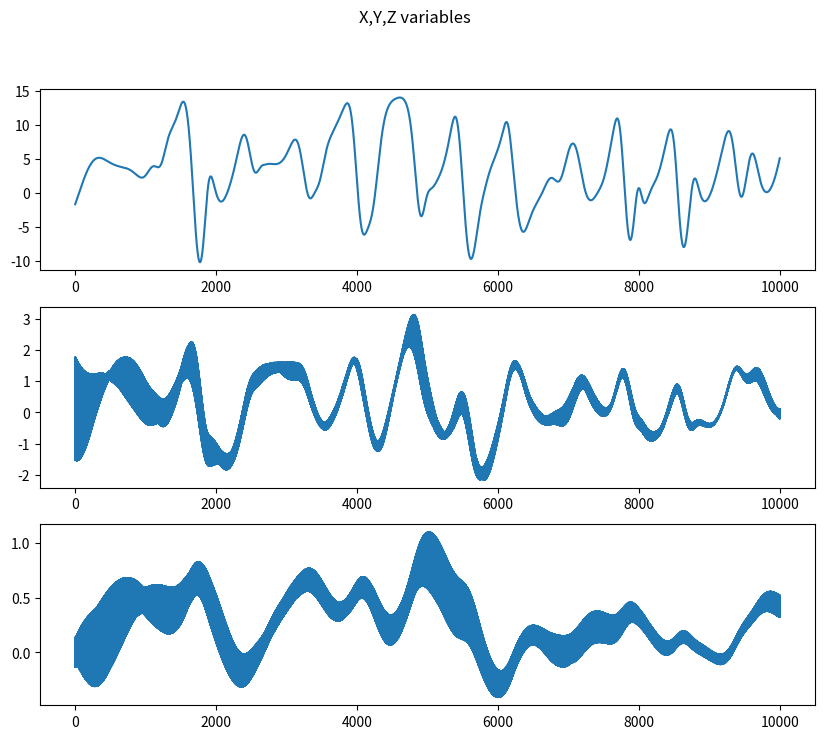
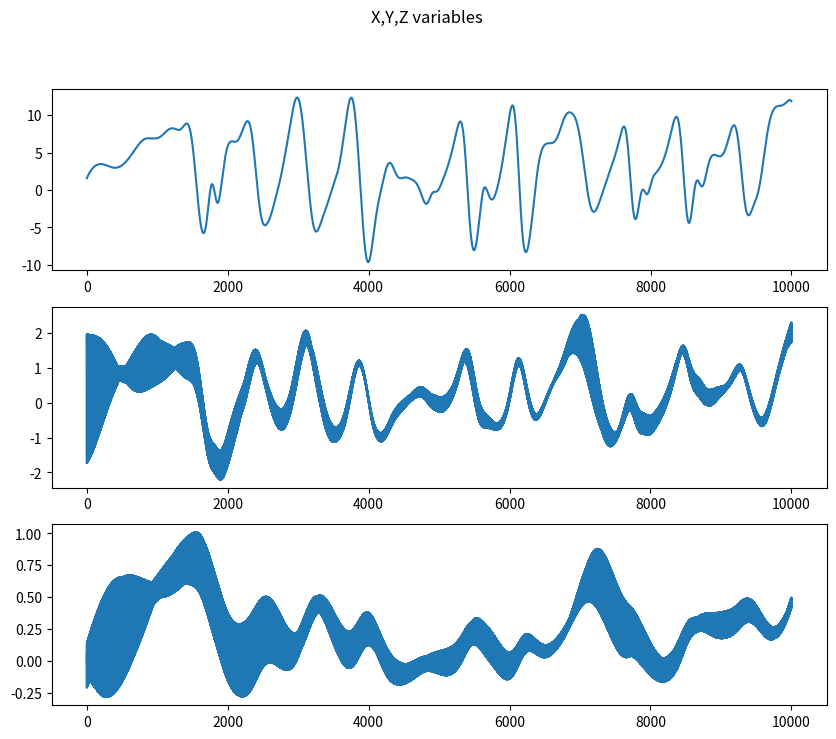
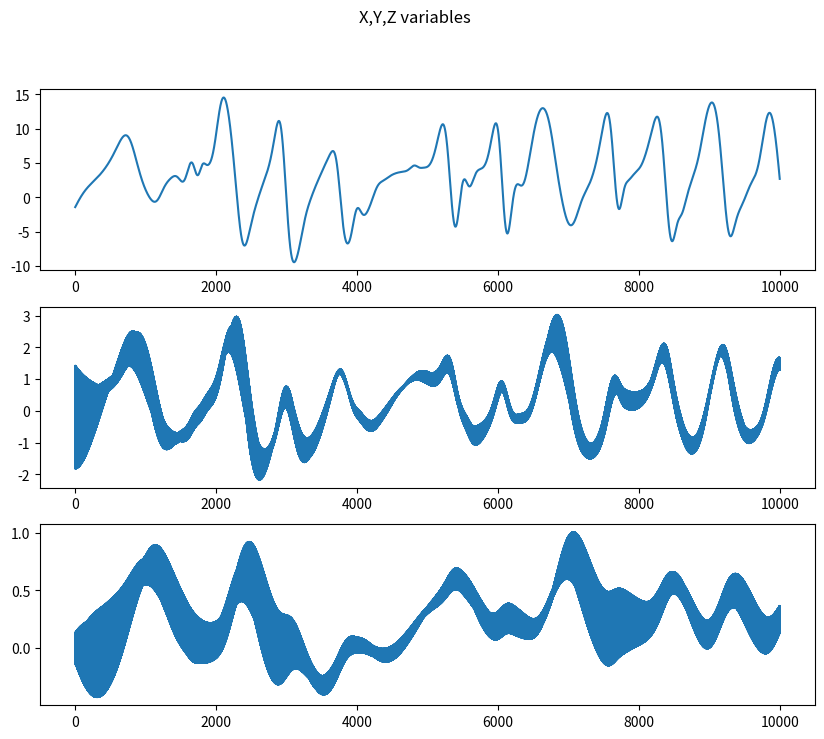
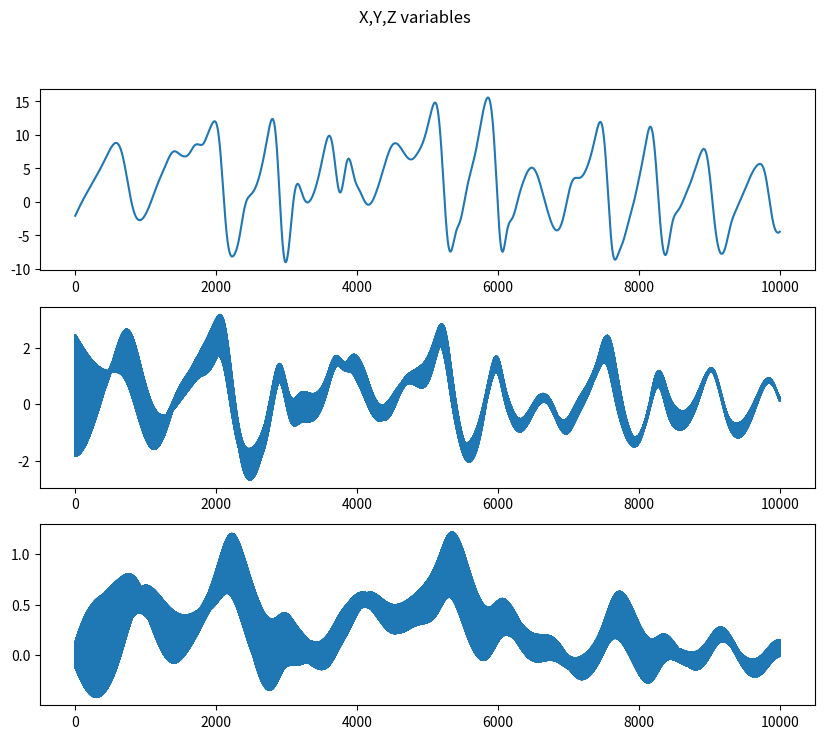
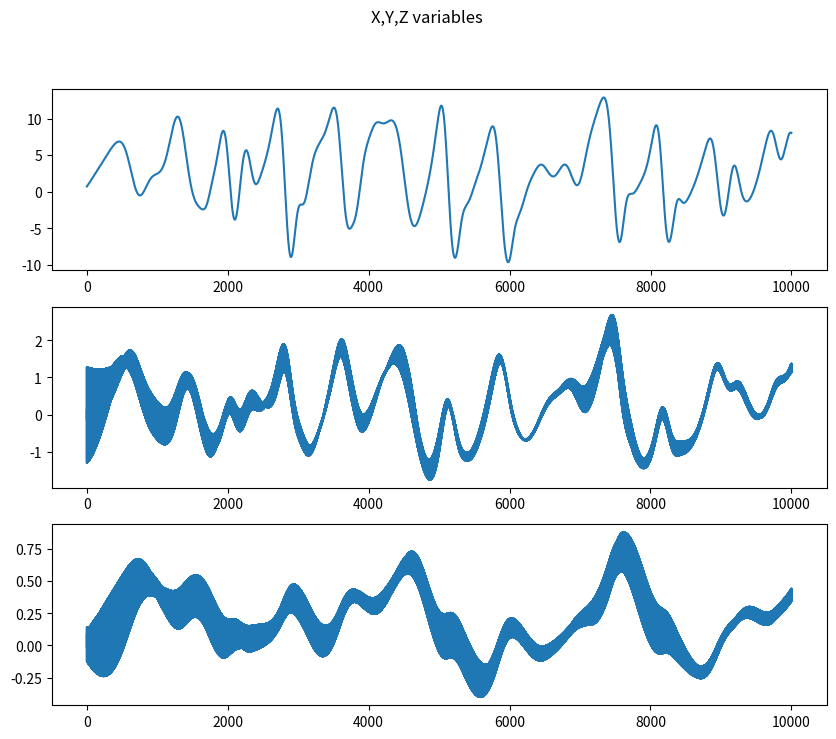
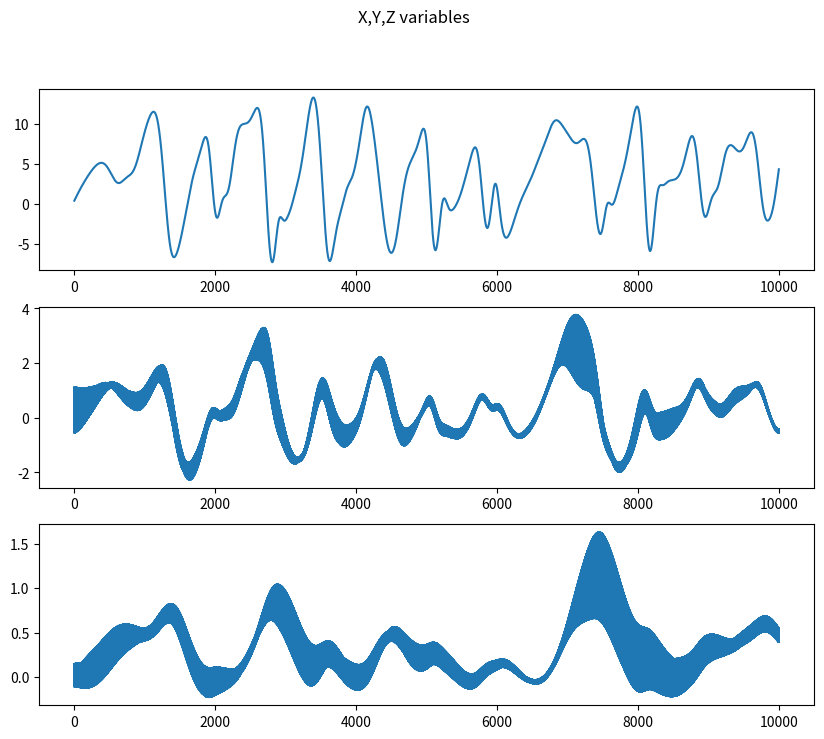
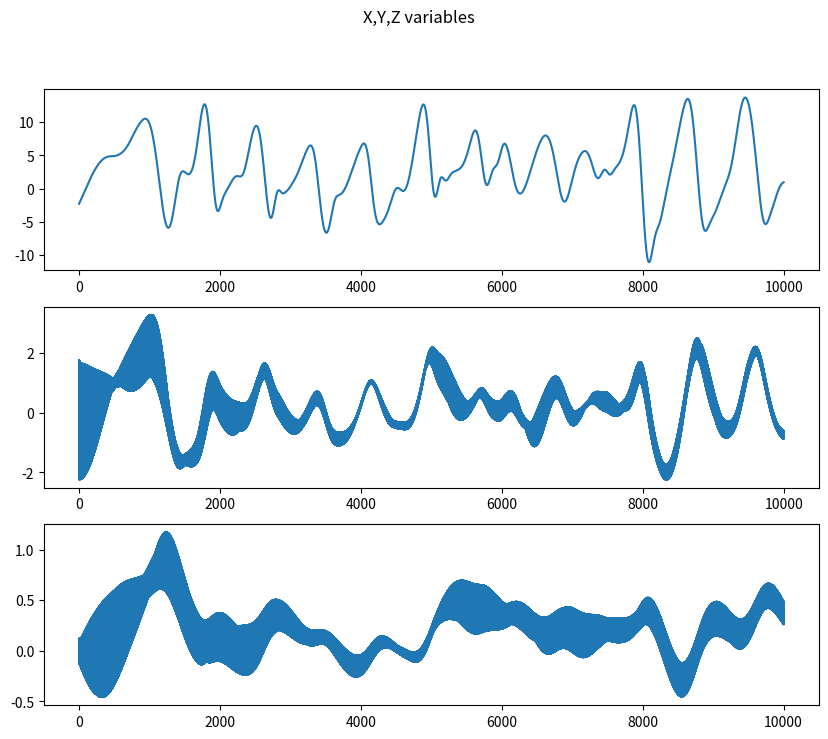
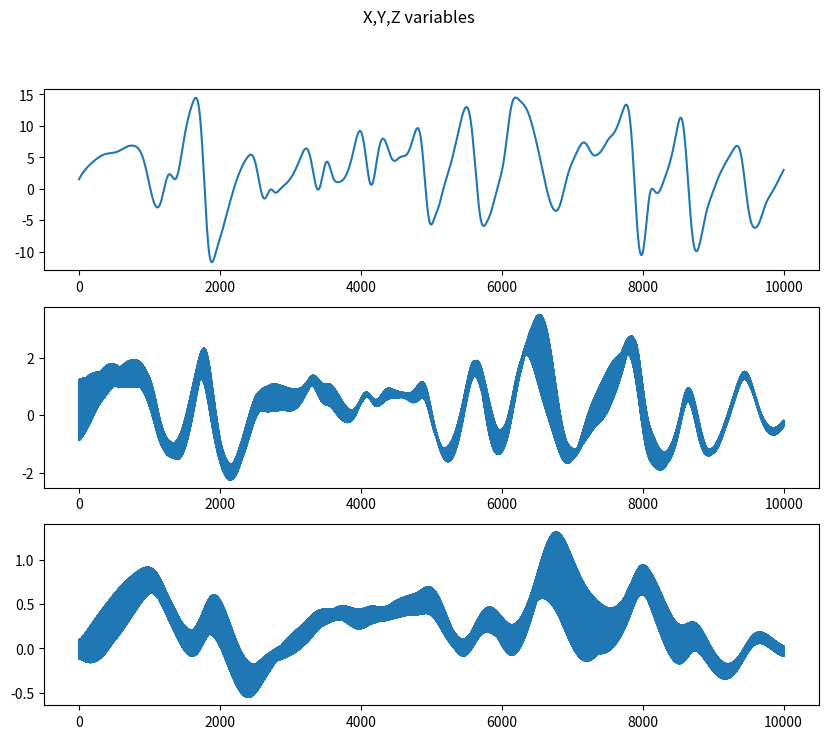

The script that saved these images, in order:
import numpy as np
import matplotlib.pyplot as plt
from itertools import repeat, chain

class Lorenz96(object):
    def __init__(self, K=1,J=1,I=1,nlevels=1,h=None,g=None,
            F=None,c=None,b=None,e=None,d=None,
            X0=None,Y0=None,Z0=None):
        """
        Follows 3 level Lorenz 96 formulation in Thornes et al (2016)
        https://doi.org/10.1002/qj.2974
        K : number of X variables
        J : number of Y variables
        I : number of Z variables
        h : coupling constant between X and Y
        g : Z damping parameter
        F : Forcing term
        c : time scale ratio between X and Y
        b : spatial scale ratio between X and Y
        e : time scale ratio between Y and Z
        d : spatial scale ratio between Y and Z
        """
        self.nlevels = nlevels
        if self.nlevels == 1:
            assert(K is not None), 'Need to set K value'
            assert(F is not None), 'Need to set F value'

        if self.nlevels == 2:
            assert(K is not None), 'Need to set K value'
            assert(F is not None), 'Need to set F value'
            assert(J is not None), 'Need to set J value'
            assert(h is not None), 'Need to set h value'
            assert(F is not None), 'Need to set F value'
            assert(c is not None), 'Need to set c value'
            assert(b is not None), 'Need to set b value'

        if self.nlevels == 3:
            assert(K is not None), 'Need to set K value'
            assert(F is not None), 'Need to set F value'
            assert(J is not None), 'Need to set J value'
            assert(h is not None), 'Need to set h value'
            assert(F is not None), 'Need to set F value'
            assert(c is not None), 'Need to set c value'
            assert(b is not None), 'Need to set b value'
            assert(K is not None), 'Need to set K value'
            assert(g is not None), 'Need to set g value'
            assert(e is not None), 'Need to set e value'
            assert(d is not None), 'Need to set d value'
        
        if X0 is not None:
             self._X = X0.copy()
        else:
             self._X = np.random.normal(loc=0,scale = 1, size=(K))
        if Y0 is not None:
             self._Y = X0.copy()
        else:
             self._Y = np.random.normal(loc=0,scale = 1, size=(K,J))
        if Z0 is not None:
             self._Z = Z0.copy()
        else:
             self._Z = np.random.normal(loc=0,scale = 0.05, size=(K,J,I))

        self.h = h
        self.g = g
        self.F = F
        self.c = c
        self.b = b
        self.e = e
        self.d = d

    @property
    def X_coord(self):
        """
        get X coord array
        """
        return self._X
    
    @property
    def Y_coord(self):
        """
        get Y coord array
        """
        return self._Y
    
    @property
    def Z_coord(self):
        """
        get Z coord array
        """
        return self._Z
    
    def _rk4_step(self,dt, x,f, **f_kwargs):
        """
        A single timestep using RK4
        """
        x1 = f(x, **f_kwargs)  
        x2 = f(x+x1*dt/2.0, **f_kwargs)
        x3 = f(x+x2*dt/2.0, **f_kwargs)
        x4 = f(x+x3*dt, **f_kwargs)
        x_n = x + dt*(x1 + 2*x2 + 2*x3 + x4)/6.0
        return x_n
         
    def rk4_step(self,dt, A):
        """
        A single timestep using RK4
        """
        x,y,z = A
        x1,y1,z1 = self.l96(x,y,z)  

        x2,y2,z2 = self.l96(x+x1*dt/2.0,
                y + y1*dt/2.0,
                z + z1*dt/2.0)
        x3,y3,z3 = self.l96(x+x2*dt/2.0,
                y + y2*dt/2.0,
                z + z2*dt/2.0)
        x4,y4,z4 = self.l96(x+x3*dt/2.0,
                y + y3*dt/2.0,
                z + z3*dt/2.0)
        x_n = x + dt*(x1 + 2*x2 + 2*x3 + x4)/6.0
        y_n = y + dt*(y1 + 2*y2 + 2*y3 + y4)/6.0
        z_n = z + dt*(z1 + 2*z2 + 2*z3 + z4)/6.0
        return x_n, y_n, z_n
        

    def _l96_one(self, X, Y, Z):
        """
        single level l96
        """
        Y_next,Z_next = 0.,0.  
        X_next = np.roll(X,1)*(np.roll(X,-1) - np.roll(X,2)) - X + self.F
        return X_next, Y_next, Z_next

    def _l96_two(self, X, Y, Z):
        """
        two level l96
        """
        Y_next,Z_next = 0.,0.  
        X_next = np.roll(X,1)*(np.roll(X,-1) - np.roll(X,2)) - X + self.F
        X_next -= (self.h*self.c/self.b)*Y.sum(axis=1)
        Y_next = -self.c*self.b*np.roll(Y,-1)*(np.roll(Y,-2) - np.roll(Y,1)) - self.c*Y + (self.h*self.c/self.b)*X[:,None]
        return X_next, Y_next, Z_next

    def _l96_three(self, X, Y, Z):
        """
        three level l96
        """
        Y_next,Z_next = 0.,0.  
        X_next = np.roll(X,1)*(np.roll(X,-1) - np.roll(X,2)) - X + self.F
        X_next -= (self.h*self.c/self.b)*Y.sum(axis=1)
        Y_next = -self.c*self.b*np.roll(Y,-1)*(np.roll(Y,-2) - np.roll(Y,1)) - self.c*Y + (self.h*self.c/self.b)*X[:,None]
        Y_next -= (self.h*self.e/self.d)*Z.sum(axis=2)
        Z_next = self.e*self.d*np.roll(Z,1)*(np.roll(Z,-1) - np.roll(Z,2)) - self.g*self.e*Z + (self.h*self.e/self.d)*Y[:,:,None]
        return X_next, Y_next, Z_next


    def l96(self, X,Y,Z):
        """
        The L96 model depending on the number of levels
        """
        if self.nlevels == 1:
            X_next, Y_next, Z_next = self._l96_one(X,Y,Z)
        elif self.nlevels == 2:
            X_next, Y_next, Z_next = self._l96_two(X,Y,Z)
        elif self.nlevels == 3:
            X_next, Y_next, Z_next = self._l96_three(X,Y,Z) 
         
        return [X_next, Y_next, Z_next] 


def plot_l96(X,Y,Z):
    """
    Plot X,Y,Z variables
    """
    nvars = X.shape[-1]
    nrows, ncols = 4, nvars//2
    #fig, axs = plt.subplots(nvars,figsize=(10,8), sharex=True) 
    fig, axs = plt.subplots(3,figsize=(10,8)) 
    X_xpoints = np.arange(0,X.shape[0],1)
    Y_xpoints = np.arange(0,X.shape[0],1/Y.shape[-2])
    Z_xpoints = np.arange(0,X.shape[0],1/Y.shape[-2]/Z.shape[-1])
    #for i in range(nvars):
    #    axs[i].plot(X[:,i])
    #    #axs[i].plot(Y[:,0, i])
    #    #axs[i].plot(Z[:,0, 0, i])
    #plt.suptitle('X variables')
    #plt.show()
    for i in range(nvars):
        fig, axs = plt.subplots(3,figsize=(10,8)) 
        axs[0].plot(X_xpoints, X[:,i,0,0])
        axs[1].plot(Y_xpoints, np.ravel(Y[:,i,:,0]))
        axs[2].plot(Z_xpoints, np.ravel(Z[:,i,:,:]))
        plt.suptitle('X,Y,Z variables')
        plt.show()

def plot_l96_list(X,Y,Z):
    """
    Plot X,Y,Z variables
    """
    #nvars = len(X[0])
    #print(nvars)
    ##fig, axs = plt.subplots(nvars,figsize=(10,8), sharex=True) 
    #fig, axs = plt.subplots(3,figsize=(10,8)) 
    #X_xpoints = np.arange(0,len(X),1)
    #Y_xpoints = np.arange(0,len(X),1/len(Y[0][0]))
    #Z_xpoints = np.arange(0,len(X),1/len(Y[0][0])/len(Z[0][0]))
    #print(X_xpoints.shape, Y_xpoints.shape, Z_xpoints.shape)
    #print(len(X[0])) 
    #for i in range(nvars):
    #    fig, axs = plt.subplots(3,figsize=(10,8)) 
    #    axs[0].plot(X_xpoints, list(chain(X[:][i])))
    #    axs[1].plot(Y_xpoints, list(chain(Y[:][i][:])))
    #    axs[2].plot(Z_xpoints, list(chain(Z[:][i][:][:])))
    #    plt.suptitle('X,Y,Z variables')
    #    plt.show()
    X = np.array(X)
    Y = np.array(Y)
    Z = np.array(Z)

    nvars = X.shape[-1]
    nrows, ncols = 4, 1 #nvars//2
    #fig, axs = plt.subplots(nvars,figsize=(10,8), sharex=True) 
    X_xpoints = np.arange(0,X.shape[0],1)
    Y_xpoints = np.arange(0,X.shape[0],1/Y.shape[-1])
    Z_xpoints = np.arange(0,X.shape[0],1/Y.shape[-1]/Z.shape[-1])
    for i in range(nvars):
        fig, axs = plt.subplots(3,figsize=(10,8)) 
        axs[0].plot(X_xpoints, X[:,i])
        axs[1].plot(Y_xpoints, np.ravel(Y[:,i,:]))
        axs[2].plot(Z_xpoints, np.ravel(Z[:,i,:,:]))
        plt.suptitle('X,Y,Z variables')
        plt.show()

   
def main():
    """
    """
    K = 8 
    J = 10 
    I = 10 
    nlevels = 3
    h, g = 1., 1.
    b, c, e, d = 1., 1., 1., 1.
    F = 20.

    
    #L96 = Lorenz96(K=K,h=h,F=F,nlevels=1)
    #L96 = Lorenz96(K=K,J=J,h=h,g=g,b=b,c=c,e=e,d=d,F=F,nlevels=2)
    L96 = Lorenz96(K=K,J=J,I=I,h=h,g=g,b=b,c=c,e=e,d=d,F=F,nlevels=3)
    x,y,z = L96.X_coord, L96.Y_coord, L96.Z_coord
    npoints = 10000
    t_start, t_end = 0,10
    dt = (t_end - t_start)/npoints 
    X_out = np.zeros((npoints, K, 1, 1))
    Y_out = np.zeros((npoints, K, J, 1))
    Z_out = np.zeros((npoints, K, J, I))
    X_out_list = [[None]*K]*npoints
    Y_out_list = [[[None]*J]*K]*npoints
    Z_out_list = [[[[None]*I]*J]*K]*npoints
    Z_out_arr = np.array(Z_out_list)
    Y_out_arr = np.array(Y_out_list)
    X_out_arr = np.array(X_out_list)
    for i in range(npoints):
        x_,y_,z_ = L96.rk4_step(dt,[x,y,z])
        #X_out[i,:] = x_[:,None,None]
        #Y_out[i,:] = y_[:,:,None]
        #Z_out[i,:] = z_
        X_out_list[i] = x_.copy()
        Y_out_list[i] = y_.copy()
        Z_out_list[i] = z_.copy()
        x,y,z = x_,y_,z_
    #plot_l96(X_out, Y_out, Z_out)
    plot_l96_list(X_out_list, Y_out_list, Z_out_list)
    
if __name__ == "__main__":
    main()

 

